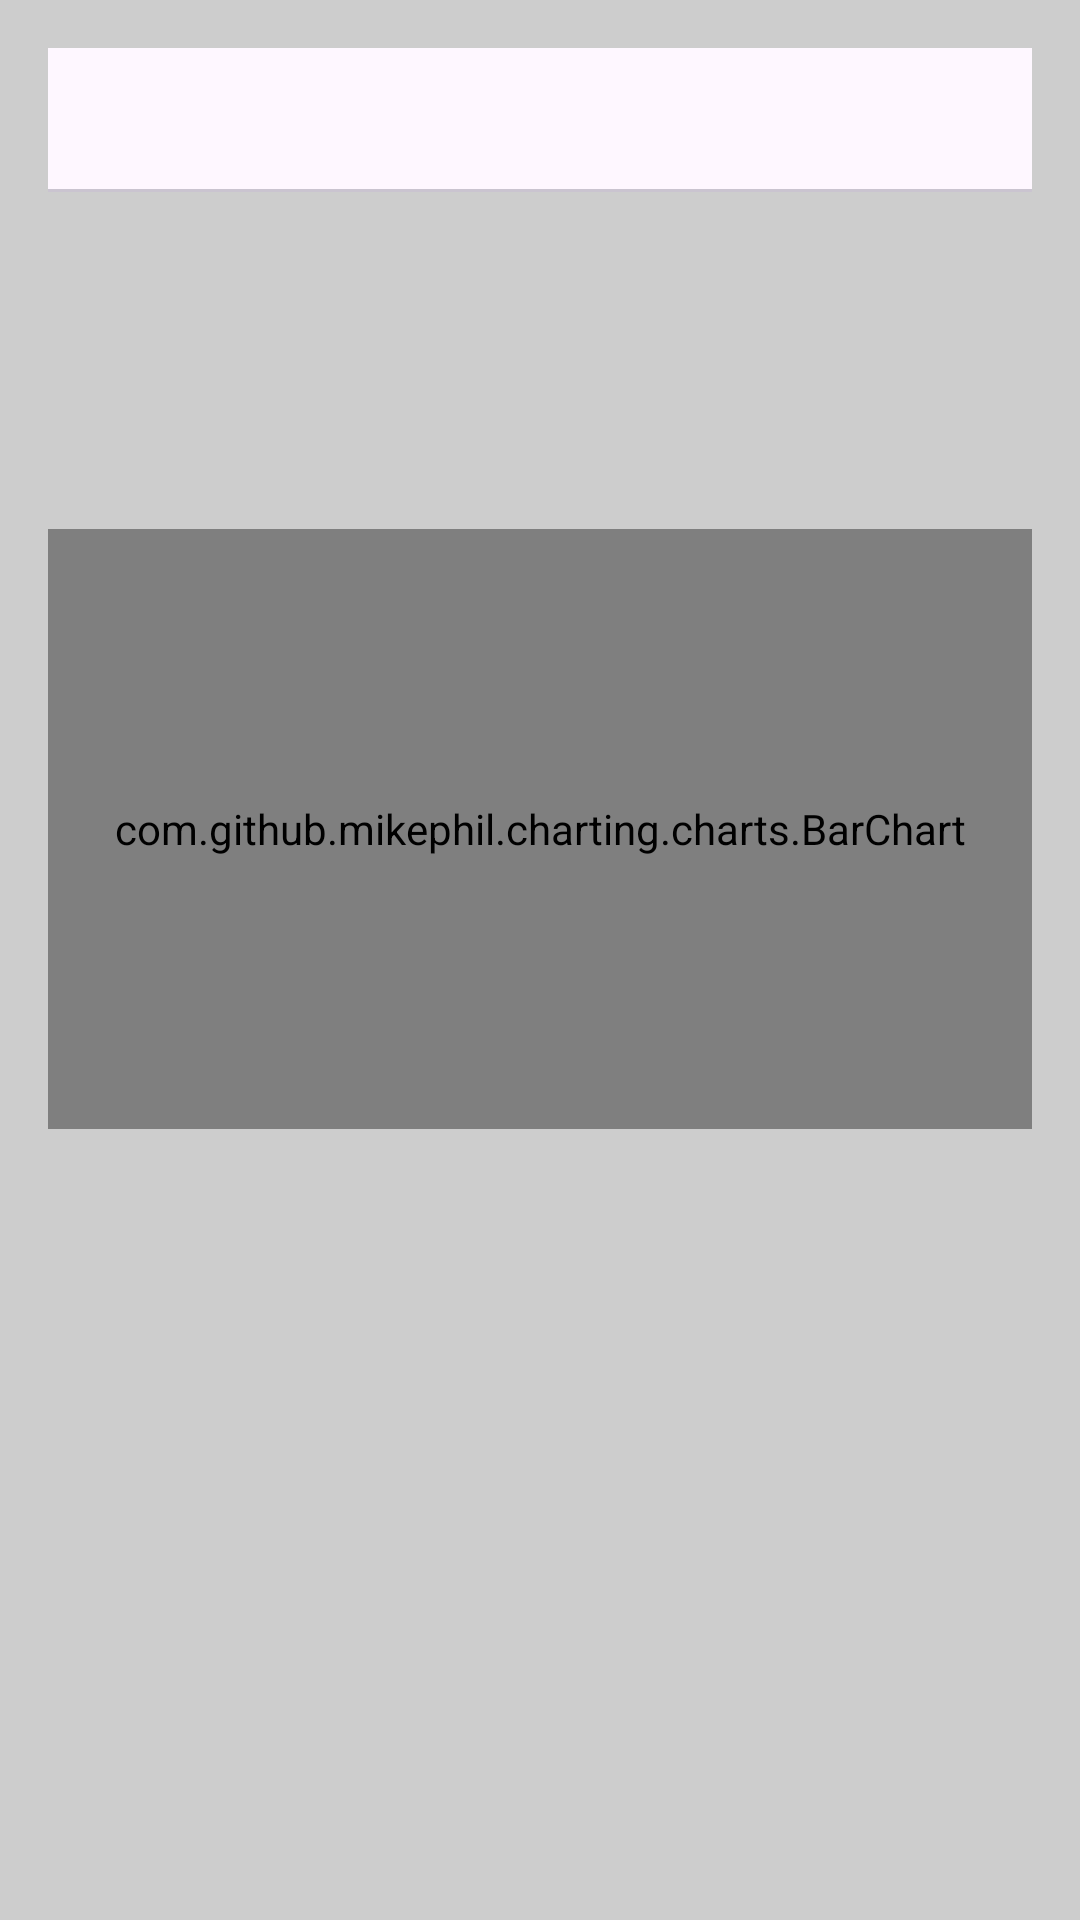

Write the Android layout XML for this screen, with the resource values it uses.
<!-- AndroidManifest.xml: application theme Theme.FinalShiftTrackerApp -->
<!-- res/layout/fragment_history.xml -->
<?xml version="1.0" encoding="utf-8"?>
<LinearLayout xmlns:android="http://schemas.android.com/apk/res/android"
    xmlns:app="http://schemas.android.com/apk/res-auto"
    android:layout_width="match_parent"
    android:layout_height="match_parent"
    android:orientation="vertical"
    android:background="@color/ChineseS"
    >

    <com.google.android.material.tabs.TabLayout
        android:id="@+id/tab_layout"
        android:layout_width="match_parent"
        android:layout_height="wrap_content"
        android:layout_margin="16dp"
        app:tabPaddingTop="16dp"
        app:tabPaddingBottom="16dp"
        app:tabMode="fixed"
        app:tabGravity="fill"/>

    <TextView
        android:id="@+id/text_value"
        android:layout_width="match_parent"
        android:layout_height="wrap_content"
        android:layout_marginTop="32dp"
        android:gravity="center"
        android:textSize="24sp"
        android:textStyle="bold" />

    <com.github.mikephil.charting.charts.BarChart
        android:id="@+id/bar_chart"
        android:layout_width="match_parent"
        android:layout_height="200dp"
        android:layout_marginTop="32dp"
        android:layout_marginHorizontal="16dp"/>

    <androidx.recyclerview.widget.RecyclerView
        android:id="@+id/recycler_view"
        android:layout_width="match_parent"
        android:layout_height="0dp"
        android:layout_weight="1"
        android:layout_marginTop="16dp"
        android:clipToPadding="false"
        android:padding="8dp"/>

</LinearLayout>
<!-- resources referenced by this layout -->
<resources>
  <color name="ChineseS">#CDCDCD</color>
  <style name="Theme.FinalShiftTrackerApp" parent="Base.Theme.FinalShiftTrackerApp" />
  <style name="Base.Theme.FinalShiftTrackerApp" parent="Theme.Material3.DayNight.NoActionBar">
          
          
      </style>
</resources>
